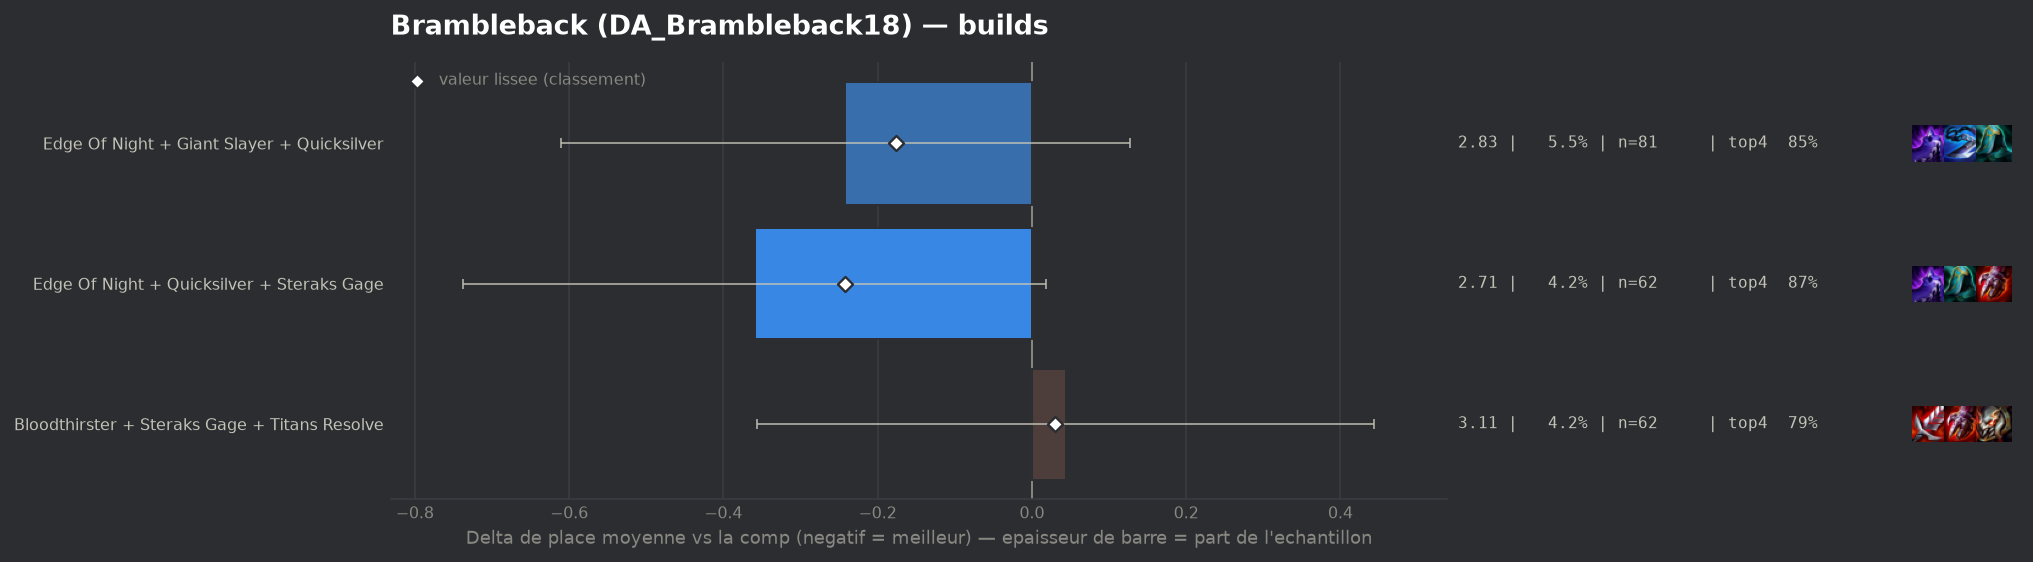

The table this chart was drawn from, first rows:
group, label, n, share, avg_place, shrunk_avg, score, d_avg, d_avg_pess, impact, d_top4, win, top2, top4, sd, z, p, significant
populaire, Edge Of Night + Quicksilver + Steraks Ga…, 62, 0.04192, 2.71, 2.827, -0.242, -0.359, 0.0, 0.0102, 0.0637, 0.2097, 0.5, 0.871, 1.474, -1.87, 0.06193, False
populaire, Edge Of Night + Giant Slayer + Quicksilv…, 81, 0.05477, 2.827, 2.893, -0.176, -0.242, 0.0, 0.0097, 0.0445, 0.2469, 0.5185, 0.8519, 1.646, -1.28, 0.199, False
populaire, Bloodthirster + Steraks Gage + Titans Re…, 62, 0.04192, 3.113, 3.099, 0.03, 0.044, 0.0, -0.0012, -0.017, 0.1935, 0.3871, 0.7903, 1.567, 0.22, 0.8294, False
